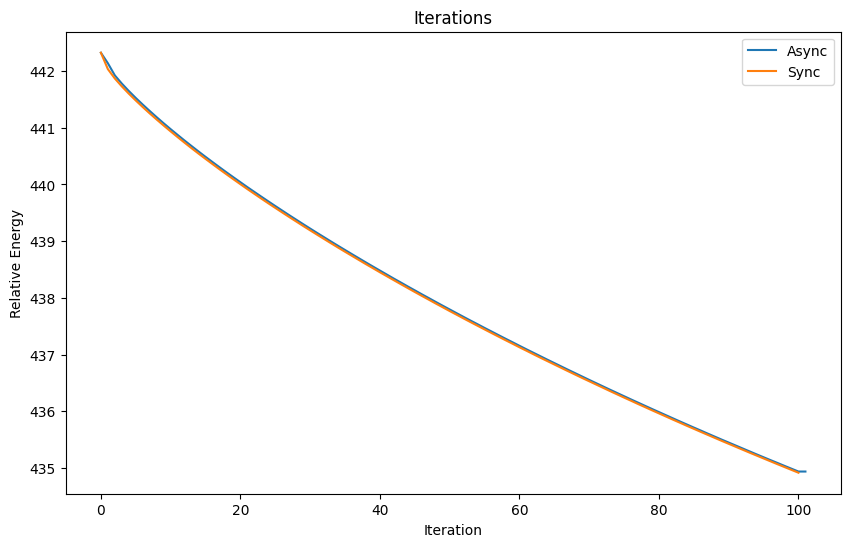

Write Python code to recreate this figure. (Note: this script raises an exception after producing the figure.)
import sys
import matplotlib.pyplot as plt
import numpy as np

plt.rc('font',family='Times New Roman')

colors = ['#1f77b4', '#ff7f0e', '#2ca02c', '#d62728', '#9467bd',
          '#8c564b', '#e377c2', '#7f7f7f', '#bcbd22', '#17becf',
          '#aec7e8', '#ffbb78', '#98df8a', '#ff9896', '#c5b0d5',
          '#c49c94', '#f7b6d2', '#c7c7c7', '#dbdb8d', '#9edae5']

global color_idx
color_idx = 0
def get_color():
    global color_idx
    color_idx += 1
    return colors[(color_idx - 1)%20]

def proc_redual_list(list_residual, name):
    list_residual = np.array(list_residual)
    # print(f"{name:<8s}[40] = {list_residual[40] : .4f} ||| {name:<8s}[80] = {list_residual[80] : .4f}")
    print(f'{name:10} : After {len(list_residual) - 1 : 5} Iterations, Final Residual = {list_residual[-1]}')
    plt.plot(list_residual, label=name, color=get_color())

def draw_all(fig, name, xlable, ylable, figure_name = ""):

    def call_back(event):
        axtemp=event.inaxes
        x_min, x_max = axtemp.get_xlim()
        fanwei = (x_max - x_min) / 10
        if event.button == 'up':
            axtemp.set(xlim=(x_min + fanwei, x_max - fanwei))
        elif event.button == 'down':
            axtemp.set(xlim=(x_min - fanwei, x_max + fanwei))
        fig.canvas.draw_idle() 

    fig.canvas.mpl_connect('scroll_event', call_back)
    fig.canvas.mpl_connect('button_press_event', call_back)


    plt.title(name)
    plt.xlabel(xlable)
    plt.ylabel(ylable)
    plt.legend()

    if figure_name != "":
        plt.savefig(f"documents/{figure_name}.png", format="png", dpi=300, bbox_inches="tight")

    plt.grid(True)
    plt.show()

    

    

# energy_optimal = np.min(energy_weighted_delta_with_main_device)
# energy_max = np.max(energy_weighted_delta_with_main_device)
# energy_init = energy_gs[0]
fig = plt.figure(figsize=(10, 6))

def proc_energy_list(list_energy, name):
    global energy_optimal
    global energy_init
    list_energy = np.array(list_energy)
    # list_energy[list_energy > energy_max] = energy_max
    # list_energy = (list_energy - energy_optimal) / (energy_init - energy_optimal)
    # print(f"{name:<8s}[40] = {list_energy[40] : .4f} ||| {name:<8s}[80] = {list_energy[80] : .4f}")
    plt.plot(list_energy, label=name, color=get_color())


global_init = 216.659
global_optimal = 99.9921
def normalize(data, global_min, global_max):
    return [(x - global_optimal) / (global_init - global_optimal) for x in data]



list_sync = [
442.325, 442.036, 441.87, 441.731, 441.603, 441.482, 441.366, 441.254, 441.146, 441.04, 440.937, 440.836, 440.737, 440.64, 440.545, 440.452, 440.36, 440.269, 440.18, 440.092, 440.005, 439.919, 439.835, 439.751, 439.668, 439.587, 439.506, 439.426, 439.347, 439.268, 439.191, 439.114, 439.038, 438.962, 438.887, 438.813, 438.74, 438.667, 438.594, 438.523, 438.451, 438.381, 438.311, 438.241, 438.172, 438.103, 438.035, 437.968, 437.9, 437.834, 437.767, 437.702, 437.636, 437.571, 437.507, 437.443, 437.379, 437.316, 437.253, 437.191, 437.128, 437.067, 437.005, 436.944, 436.884, 436.824, 436.764, 436.704, 436.645, 436.586, 436.528, 436.47, 436.412, 436.354, 436.297, 436.24, 436.184, 436.127, 436.072, 436.016, 435.961, 435.906, 435.851, 435.797, 435.742, 435.689, 435.635, 435.582, 435.529, 435.476, 435.424, 435.372, 435.32, 435.268, 435.217, 435.166, 435.115, 435.064, 435.014, 434.964, 434.914,

]
list_async = [
442.325, 442.14, 441.925, 441.781, 441.65, 441.527, 441.41, 441.297, 441.187, 441.08, 440.976, 440.875, 440.775, 440.678, 440.582, 440.488, 440.396, 440.305, 440.215, 440.127, 440.04, 439.953, 439.869, 439.785, 439.702, 439.62, 439.539, 439.458, 439.379, 439.3, 439.222, 439.145, 439.069, 438.993, 438.918, 438.844, 438.77, 438.697, 438.624, 438.552, 438.481, 438.41, 438.339, 438.27, 438.2, 438.132, 438.063, 437.996, 437.928, 437.861, 437.795, 437.729, 437.663, 437.598, 437.534, 437.469, 437.406, 437.342, 437.279, 437.217, 437.154, 437.092, 437.031, 436.97, 436.909, 436.849, 436.789, 436.729, 436.67, 436.611, 436.552, 436.494, 436.436, 436.378, 436.321, 436.264, 436.207, 436.151, 436.095, 436.039, 435.984, 435.929, 435.874, 435.819, 435.765, 435.711, 435.658, 435.604, 435.551, 435.498, 435.446, 435.394, 435.342, 435.29, 435.238, 435.187, 435.136, 435.086, 435.035, 434.985, 434.935, 434.935,

]
proc_energy_list(list_async, "Async")
proc_energy_list(list_sync, "Sync")





draw_all(fig, "Iterations", "Iteration", "Relative Energy", "example2_iter_100_convergence")
